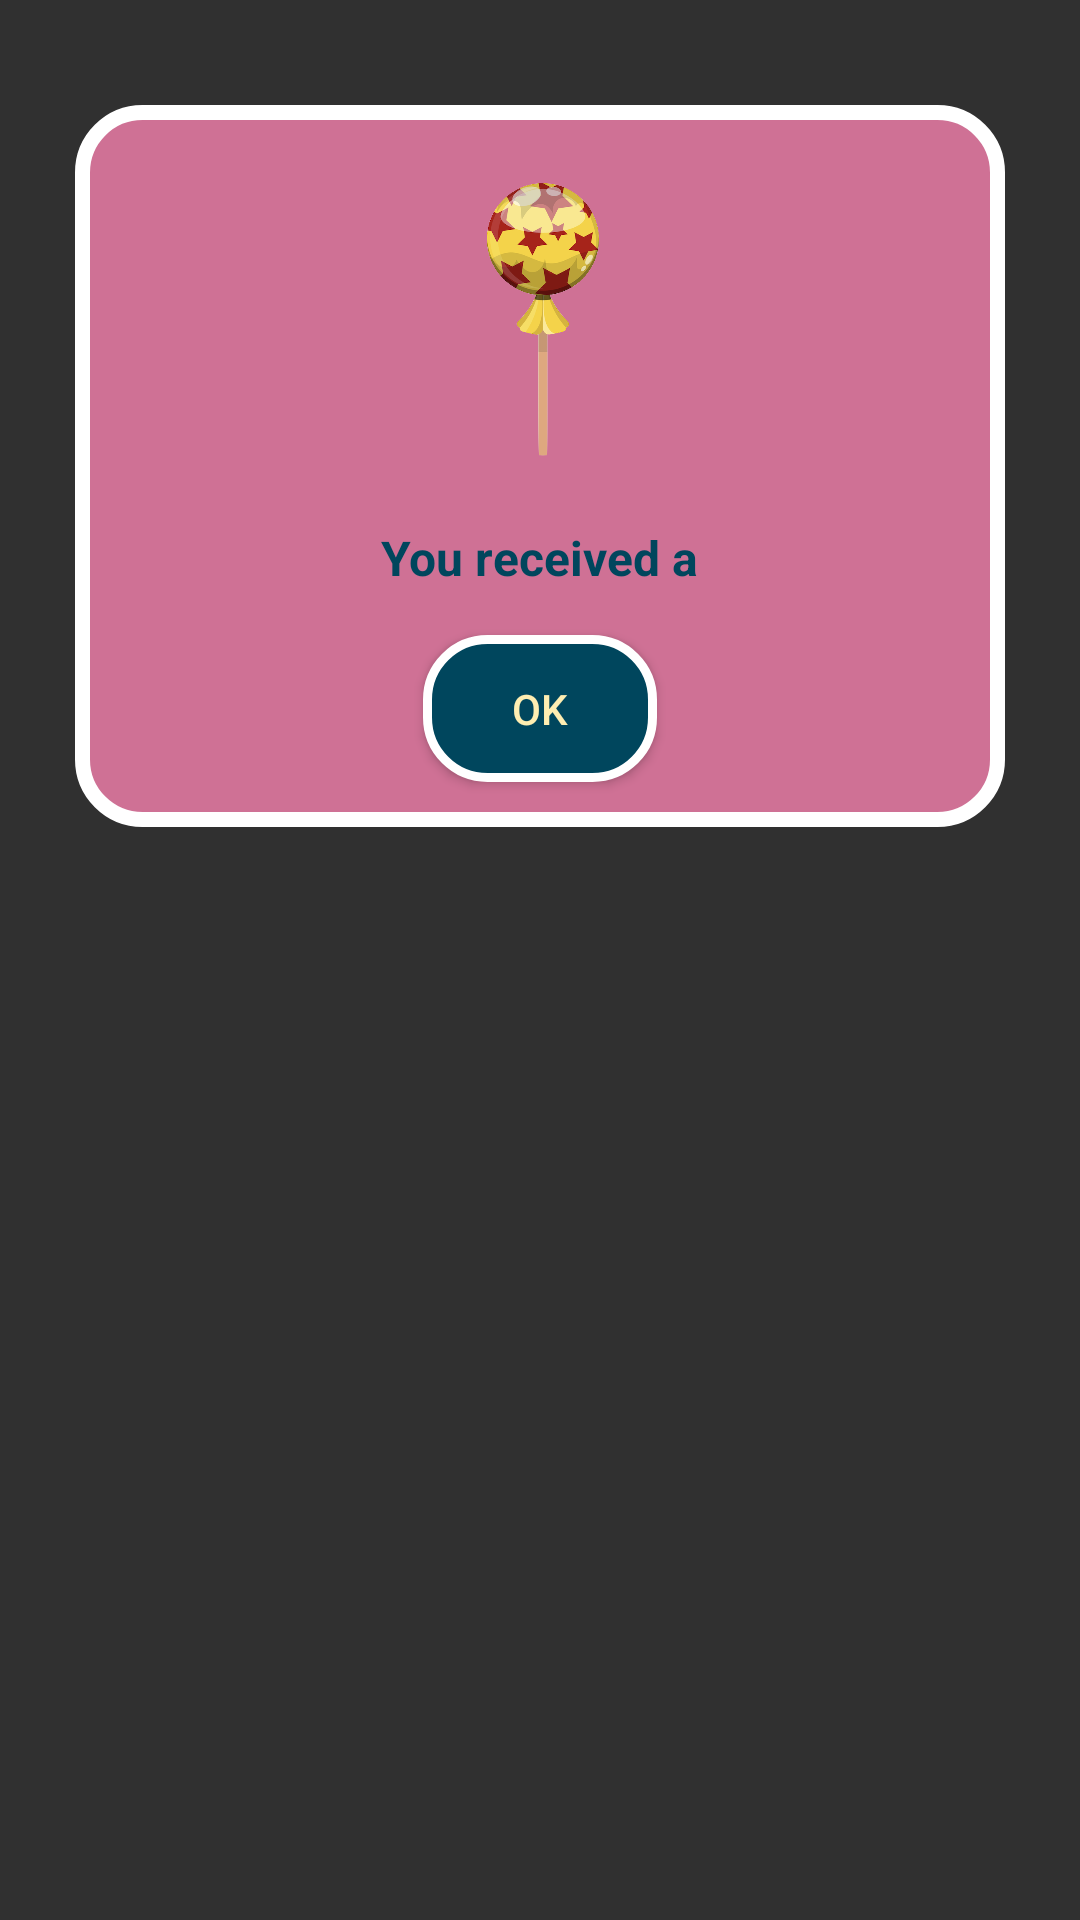

Here is an Android app screen rendered from its layout file. Give the layout XML and the strings, colors and styles it references.
<!-- AndroidManifest.xml: application theme Theme.Design.NoActionBar -->
<!-- res/layout/dialog_layout_nfc_done.xml -->
<?xml version="1.0" encoding="utf-8"?>
<RelativeLayout xmlns:android="http://schemas.android.com/apk/res/android"
    android:layout_width="match_parent"
    android:layout_height="match_parent">

    <LinearLayout
        android:id="@+id/dialog_nfc_layout"
        android:layout_width="match_parent"
        android:layout_height="wrap_content"
        android:layout_marginStart="20dp"
        android:layout_marginTop="30dp"
        android:layout_marginEnd="20dp"
        android:background="@drawable/dialog_background_test"
        android:gravity="center"
        android:orientation="vertical">

        <ImageView
            android:id="@+id/receive_image"
            android:layout_width="100dp"
            android:layout_height="100dp"
            android:layout_marginTop="20dp"
            android:contentDescription="@string/image_of_the_catch"
            android:src="@drawable/candy7"
            />


        <TextView
            android:id="@+id/dialog_nfc_text_done"
            android:layout_width="wrap_content"
            android:layout_height="wrap_content"
            android:layout_marginTop="20dp"
            android:text="@string/dialog_nfc_done"
            android:textAlignment="center"
            android:textColor="@color/dark_blue"
            android:textSize="16sp"
            android:textStyle="bold" />

        <LinearLayout
            android:layout_width="match_parent"
            android:layout_height="wrap_content"
            android:layout_marginTop="10dp"
            android:layout_marginBottom="10dp"
            android:gravity="center">

            <Button
                android:id="@+id/receive_done_button_ok"
                android:layout_width="wrap_content"
                android:layout_height="wrap_content"
                android:layout_gravity="start"
                android:background="@drawable/dialog_background_blue"
                android:padding="20dp"

                android:text="@string/nfc_dialog_done_button"
                android:textColor="@color/yellow" />

        </LinearLayout>
    </LinearLayout>

</RelativeLayout>
<!-- resources referenced by this layout -->
<resources>
  <color name="dark_blue">#00465D</color>
  <color name="yellow">#FEEEB2</color>
  <!-- drawable candy7: png bitmap (drawable-xxhdpi, 85202 bytes) -->
  <!-- drawable dialog_background_blue (drawable) -->
  <?xml version="1.0" encoding="utf-8"?>
  <inset xmlns:android="http://schemas.android.com/apk/res/android"
  
      android:insetLeft="5dp"
      android:insetTop="5dp"
      android:insetBottom="5dp"
      android:insetRight="5dp"
      >
  
      <shape android:shape="rectangle">
          <corners android:radius="20dp"/>
          <solid android:color="@color/dark_blue"/>
          <stroke android:width="3dp" android:color="#FFF"/>
      </shape>
  
  </inset>
  <!-- drawable dialog_background_test (drawable) -->
  <?xml version="1.0" encoding="utf-8"?>
  <inset xmlns:android="http://schemas.android.com/apk/res/android"
  
      android:insetLeft="5dp"
      android:insetTop="5dp"
      android:insetBottom="5dp"
      android:insetRight="5dp"
      >
  
      <shape android:shape="rectangle">
          <corners android:radius="20dp"/>
          <solid android:color="@color/magenta"/>
          <stroke android:width="5dp" android:color="#FFF"/>
      </shape>
  
  </inset>
  <string name="dialog_nfc_done">You received a </string>
  <string name="image_of_the_catch">Image of the catch</string>
  <string name="nfc_dialog_done_button">OK</string>
  <color name="magenta">#CF7195</color>
</resources>
